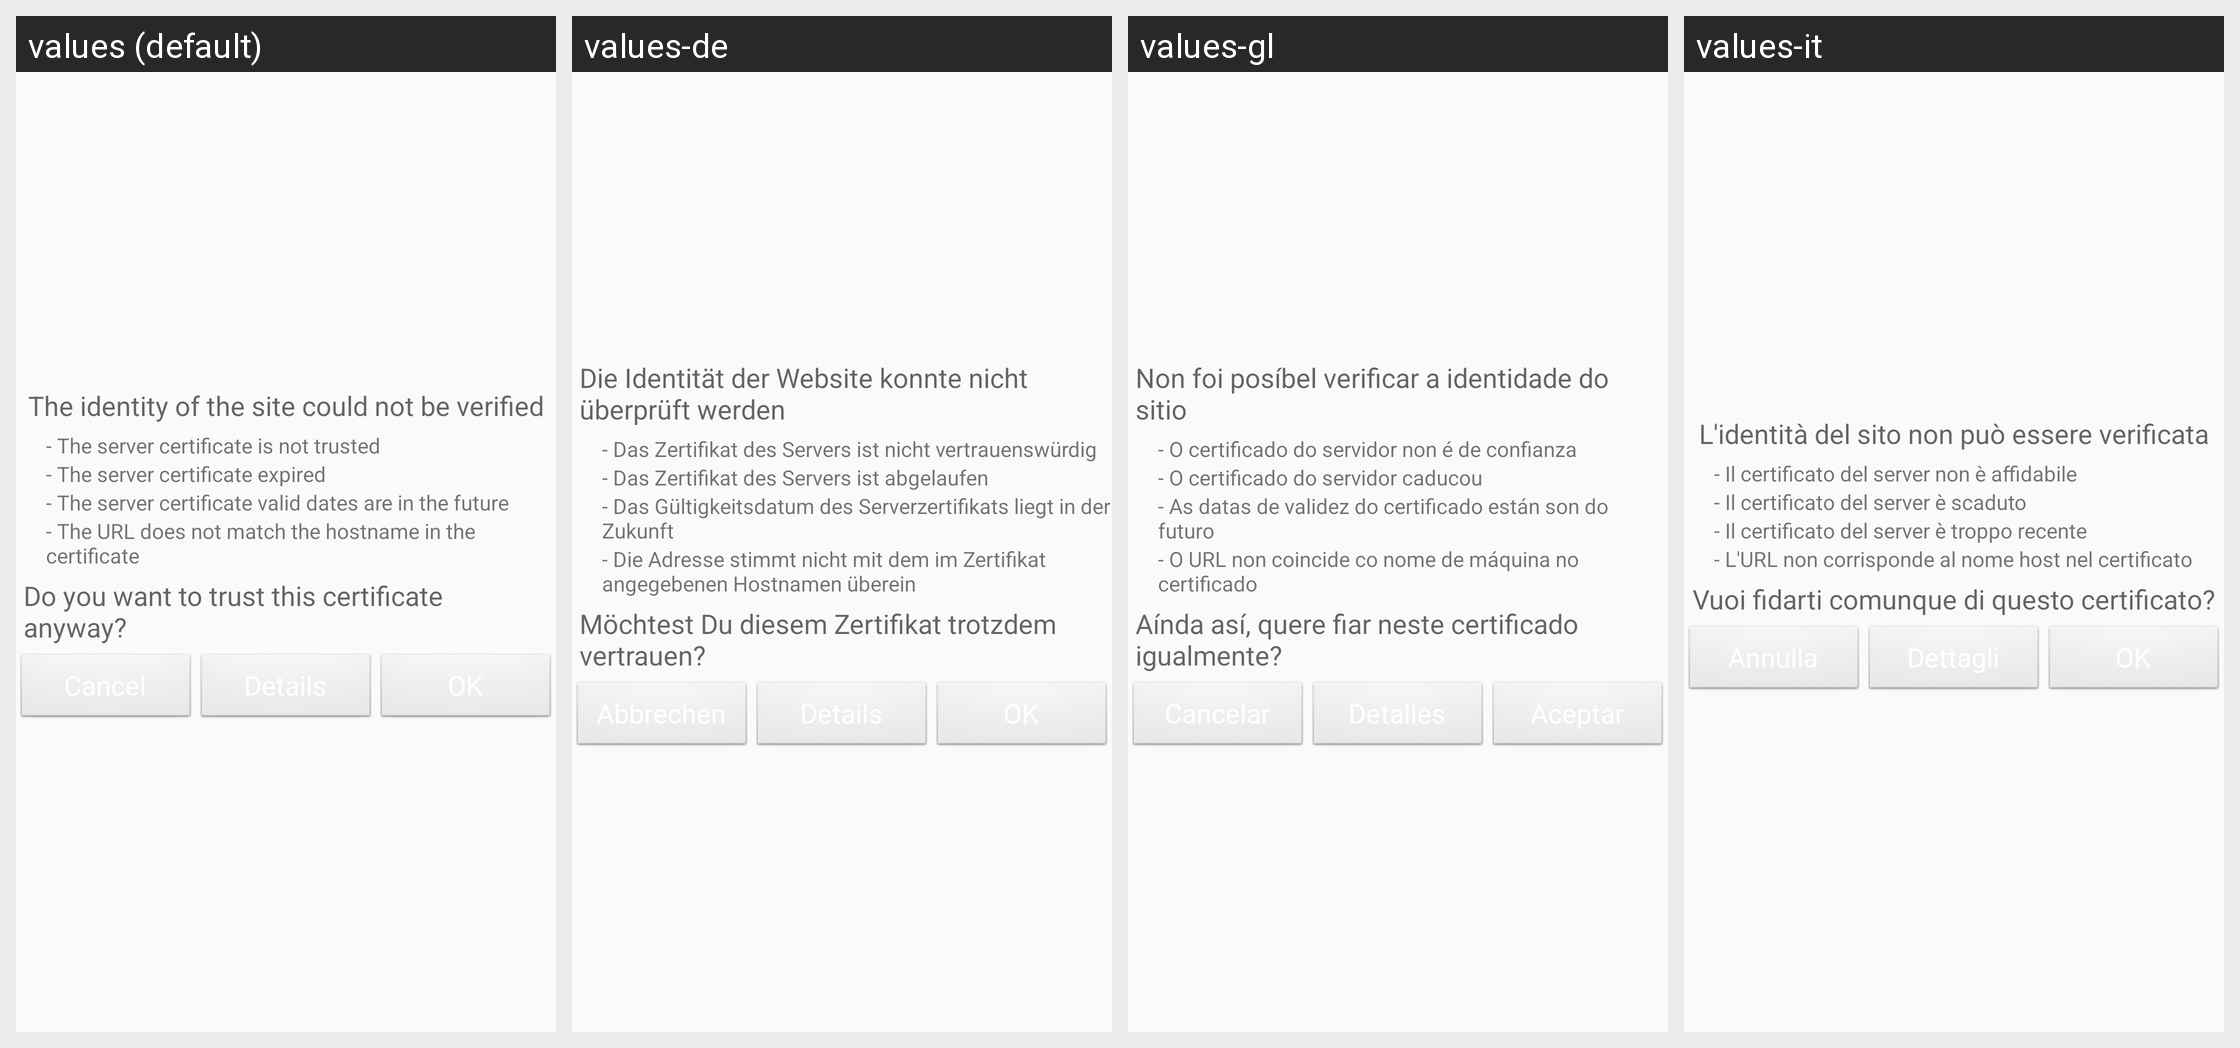

For this localized Android screen grid, give each drawn string resource with its value in every locale shown.
Android screen res/layout/ssl_validator_layout.xml rendered under 4 locales, left to right: values (default), values-de, values-gl, values-it. Device: Nexus 5 (rendered at 1080×1920; each locale shown at half size, 540×960, under a caption strip naming it); theme Theme.ownCloud.
Other locales in the repository, not shown: values-af-rZA, values-ar, values-az, values-be, values-bg-rBG, values-bn-rBD, values-bn-rIN, values-bs, values-ca, values-cs-rCZ, values-cy-rGB, values-da, values-de-rAT, values-de-rCH, values-de-rDE, values-el, values-en-rGB, values-eo, values-es, values-es-rAR, values-es-rCL, values-es-rMX, values-es-rPY, values-et-rEE, values-eu, values-eu-rES, values-fa, values-fi, values-fi-rFI, values-fr, values-he, values-hi, values-hi-rIN, values-hr, values-hu-rHU, values-hy, values-ia, values-id, values-is, values-ja-rJP, values-jv, values-ka, values-ka-rGE, values-km, values-kn, values-ko, values-ku-rIQ, values-lb, values-lo, values-lt-rLT, values-lv, values-mk, values-ml-rIN, values-mn, values-ms-rMY, values-my, values-nb-rNO, values-nl, values-nn-rNO, values-oc, values-pa, values-pl, values-pt-rBR, values-pt-rPT, values-ro, values-ru, values-ru-rRU, values-si-rLK, values-sk, values-sk-rSK, values-sl, values-sq, values-sr, values-sr-rSP, values-sv, values-ta-rIN, values-ta-rLK, values-te, values-th-rTH, values-tr, values-ug, values-uk, values-ur, values-ur-rPK, values-vi, values-yo, values-zh-rCN, values-zh-rHK, values-zh-rTW.
Strings drawn on this screen, with the default value and each locale's value (text and hints the layout hard-codes, and strings that could not be matched under every locale, appear in the picture but are not listed):

ssl_validator_header
  values: The identity of the site could not be verified
  values-de: Die Identität der Website konnte nicht überprüft werden
  values-gl: Non foi posíbel verificar a identidade do sitio
  values-it: L'identità del sito non può essere verificata

ssl_validator_reason_cert_not_trusted
  values: - The server certificate is not trusted
  values-de: - Das Zertifikat des Servers ist nicht vertrauenswürdig
  values-gl: - O certificado do servidor non é de confianza
  values-it: - Il certificato del server non è affidabile

ssl_validator_reason_cert_expired
  values: - The server certificate expired
  values-de: - Das Zertifikat des Servers ist abgelaufen
  values-gl: - O certificado do servidor caducou
  values-it: - Il certificato del server è scaduto

ssl_validator_reason_cert_not_yet_valid
  values: - The server certificate valid dates are in the future
  values-de: - Das Gültigkeitsdatum des Serverzertifikats liegt in der Zukunft
  values-gl: - As datas de validez do certificado están son do futuro
  values-it: - Il certificato del server è troppo recente

ssl_validator_reason_hostname_not_verified
  values: - The URL does not match the hostname in the certificate
  values-de: - Die Adresse stimmt nicht mit dem im Zertifikat angegebenen Hostnamen überein
  values-gl: - O URL non coincide co nome de máquina no certificado
  values-it: - L'URL non corrisponde al nome host nel certificato

ssl_validator_question
  values: Do you want to trust this certificate anyway?
  values-de: Möchtest Du diesem Zertifikat trotzdem vertrauen?
  values-gl: Aínda así, quere fiar neste certificado igualmente?
  values-it: Vuoi fidarti comunque di questo certificato?
